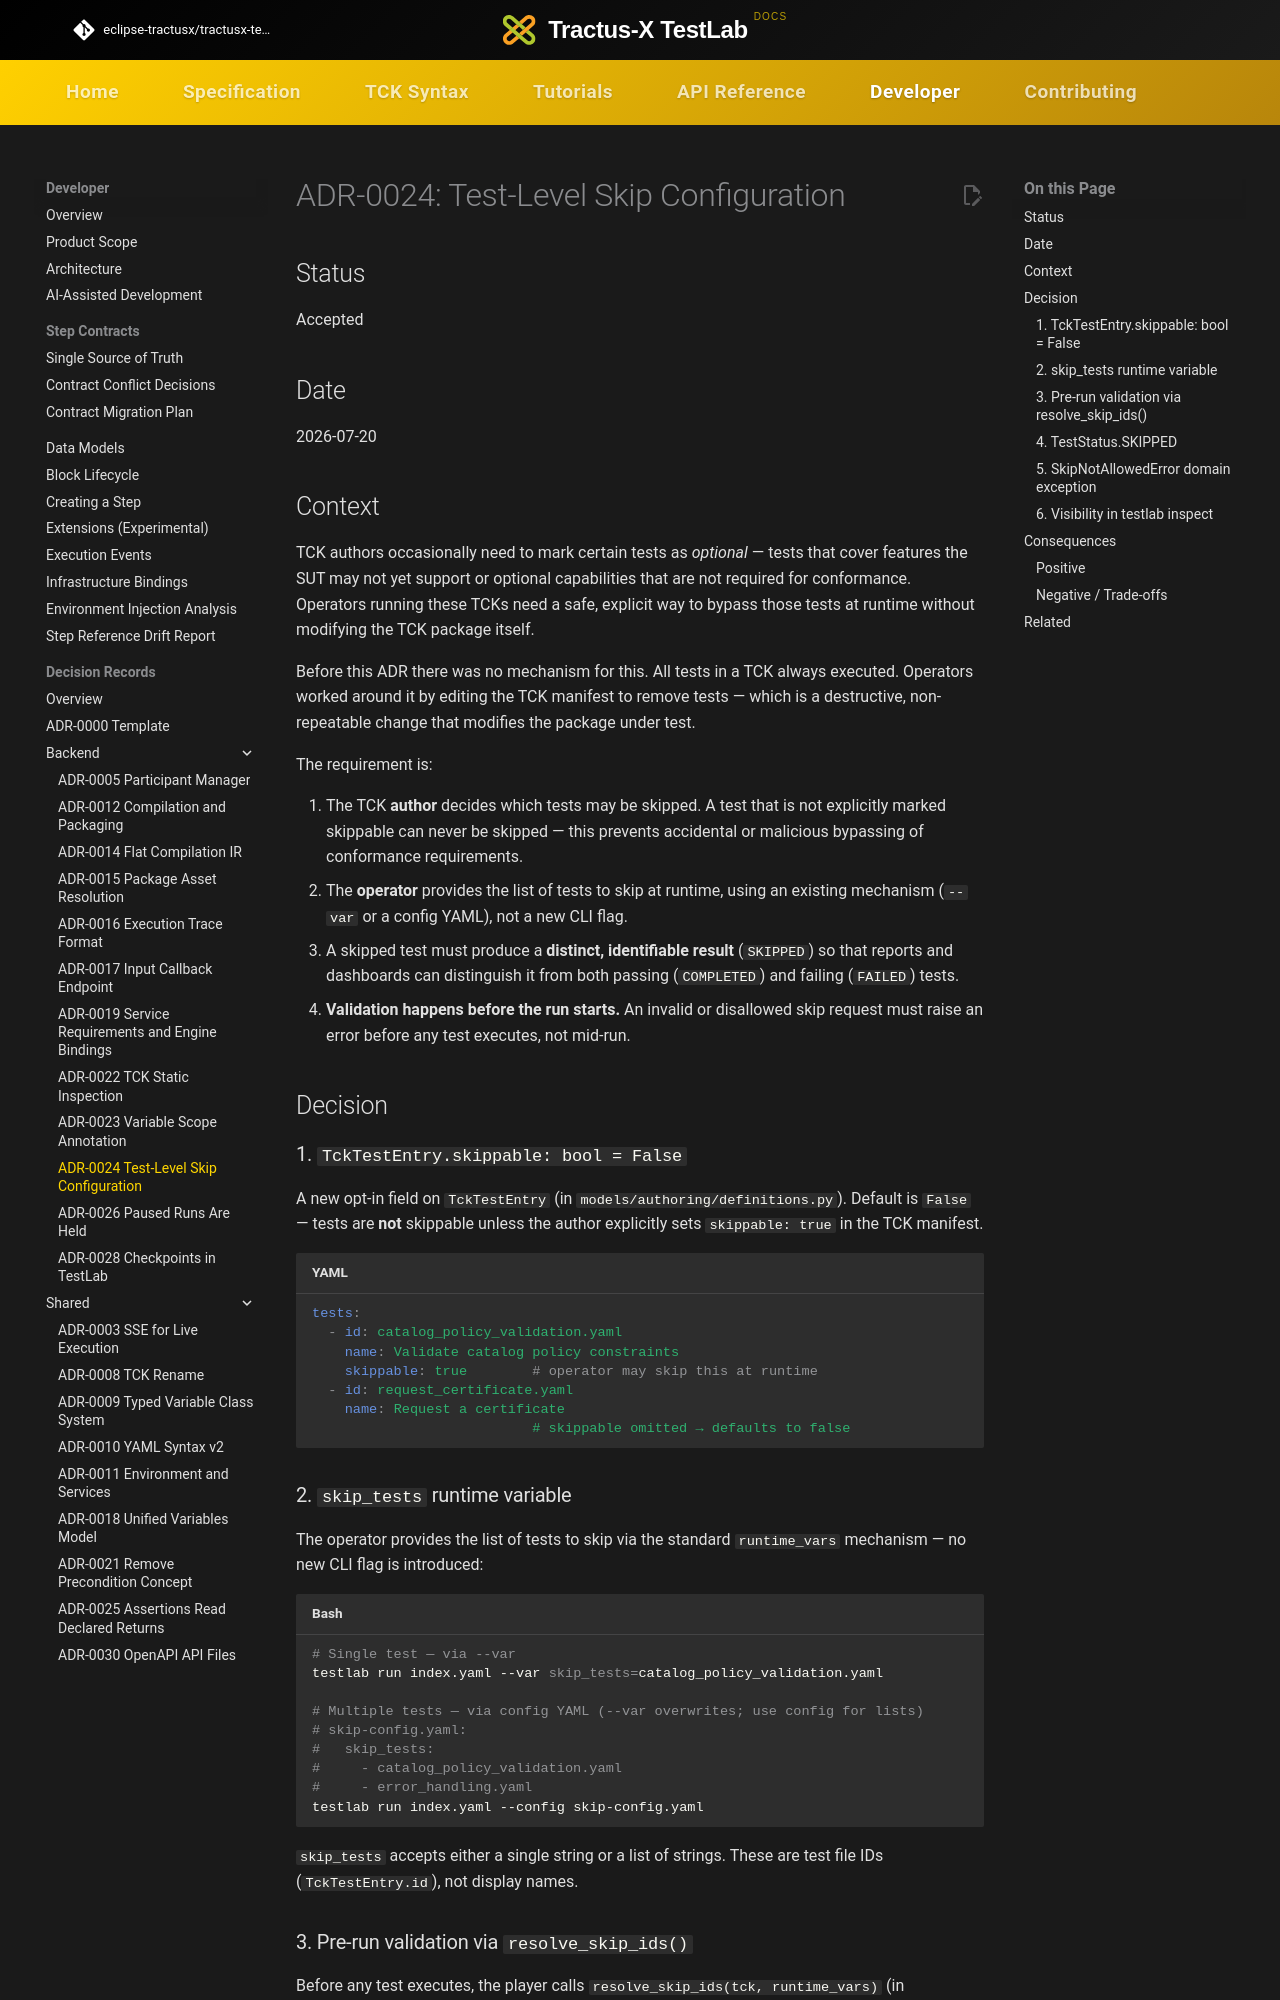

repository: eclipse-tractusx/tractusx-testlab · page: developer/decision-records/backend/ADR-0024-test-skip-configuration/index.html · generator: mkdocs

<!--
 Eclipse Tractus-X - Tractus-X TestLab

 Copyright (c) 2026 Contributors to the Eclipse Foundation

 See the NOTICE file(s) distributed with this work for additional
 information regarding copyright ownership.

 This work is made available under the terms of the
 Creative Commons Attribution 4.0 International (CC-BY-4.0) license,
 which is available at
 https://creativecommons.org/licenses/by/4.0/legalcode.

 SPDX-License-Identifier: CC-BY-4.0
-->
<!-- This code was partially generated using artificial intelligence (AI) (Tool: Copilot, Model: Claude Sonnet 4.6). -->
<!-- It was reviewed and tested by a human committer. -->

# ADR-0024: Test-Level Skip Configuration

## Status

Accepted

## Date

2026-07-20

## Context

TCK authors occasionally need to mark certain tests as *optional* — tests that cover
features the SUT may not yet support or optional capabilities that are not required for
conformance. Operators running these TCKs need a safe, explicit way to bypass those
tests at runtime without modifying the TCK package itself.

Before this ADR there was no mechanism for this. All tests in a TCK always executed.
Operators worked around it by editing the TCK manifest to remove tests — which is a
destructive, non-repeatable change that modifies the package under test.

The requirement is:

1. The TCK **author** decides which tests may be skipped. A test that is not explicitly
   marked skippable can never be skipped — this prevents accidental or malicious
   bypassing of conformance requirements.
2. The **operator** provides the list of tests to skip at runtime, using an existing
   mechanism (`--var` or a config YAML), not a new CLI flag.
3. A skipped test must produce a **distinct, identifiable result** (`SKIPPED`) so that
   reports and dashboards can distinguish it from both passing (`COMPLETED`) and
   failing (`FAILED`) tests.
4. **Validation happens before the run starts.** An invalid or disallowed skip request
   must raise an error before any test executes, not mid-run.

## Decision

### 1. `TckTestEntry.skippable: bool = False`

A new opt-in field on `TckTestEntry` (in `models/authoring/definitions.py`). Default
is `False` — tests are **not** skippable unless the author explicitly sets
`skippable: true` in the TCK manifest.

```yaml
tests:
  - id: catalog_policy_validation.yaml
    name: Validate catalog policy constraints
    skippable: true        # operator may skip this at runtime
  - id: request_certificate.yaml
    name: Request a certificate
                           # skippable omitted → defaults to false
```

### 2. `skip_tests` runtime variable

The operator provides the list of tests to skip via the standard `runtime_vars`
mechanism — no new CLI flag is introduced:

```bash
# Single test — via --var
testlab run index.yaml --var skip_tests=catalog_policy_validation.yaml

# Multiple tests — via config YAML (--var overwrites; use config for lists)
# skip-config.yaml:
#   skip_tests:
#     - catalog_policy_validation.yaml
#     - error_handling.yaml
testlab run index.yaml --config skip-config.yaml
```

`skip_tests` accepts either a single string or a list of strings. These are test file
IDs (`TckTestEntry.id`), not display names.
